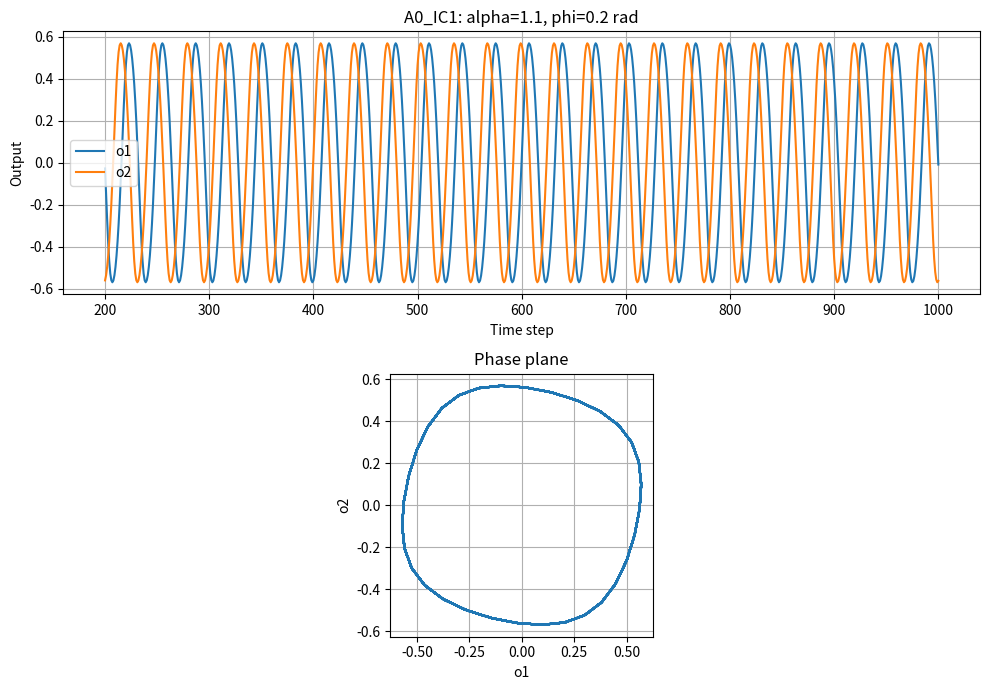
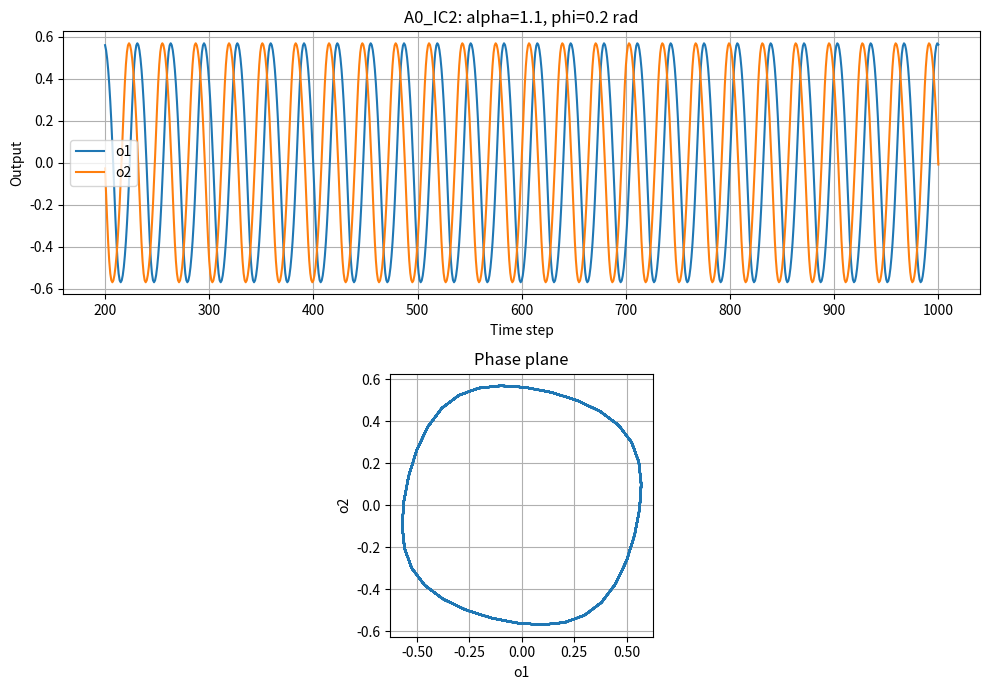
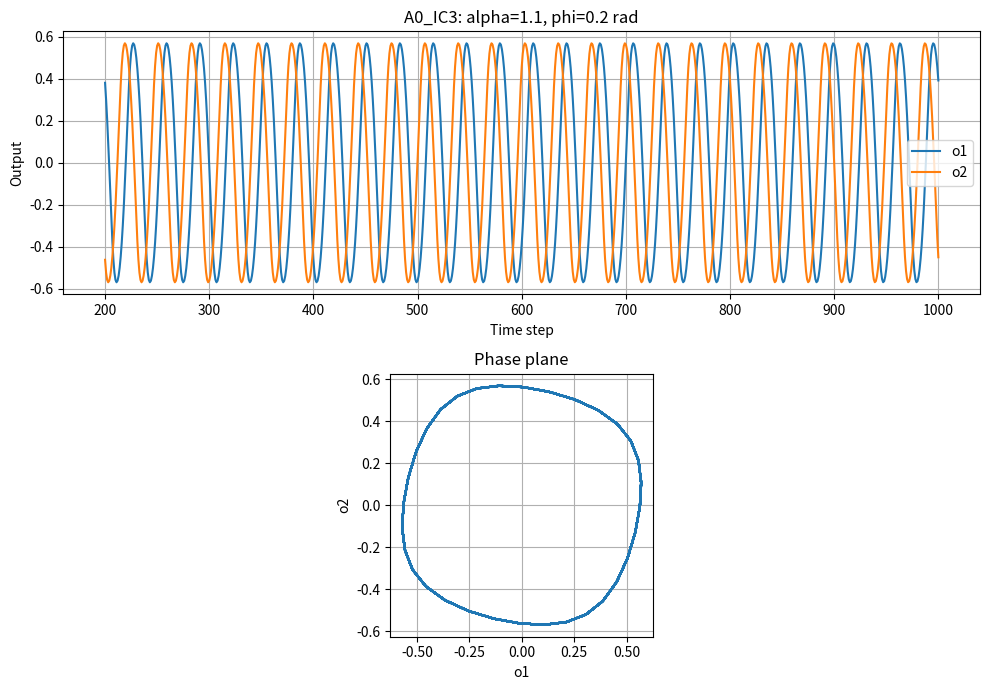
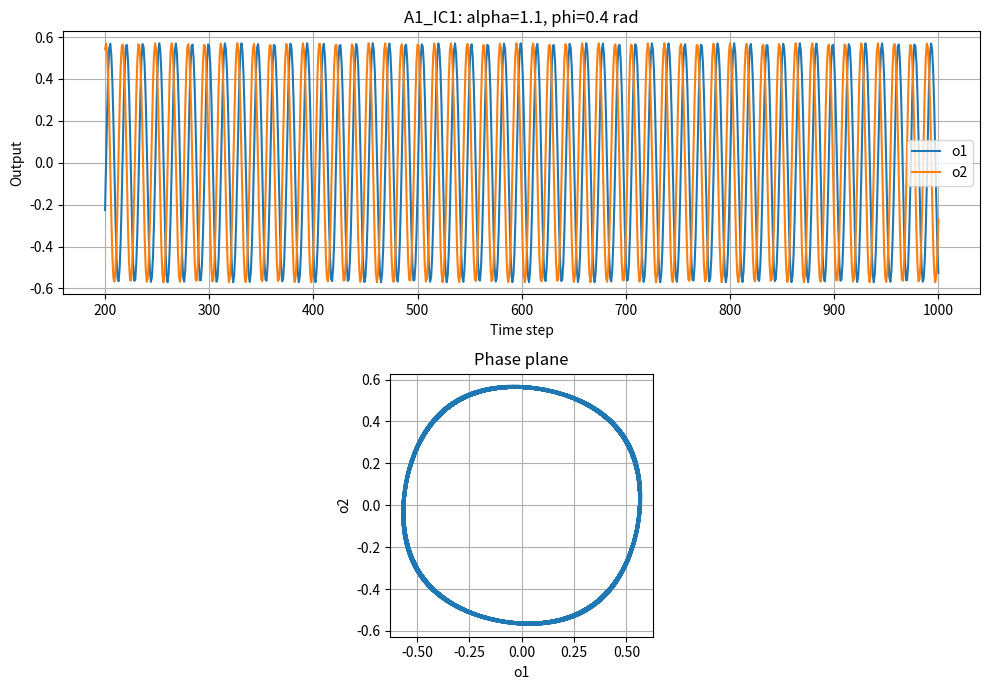
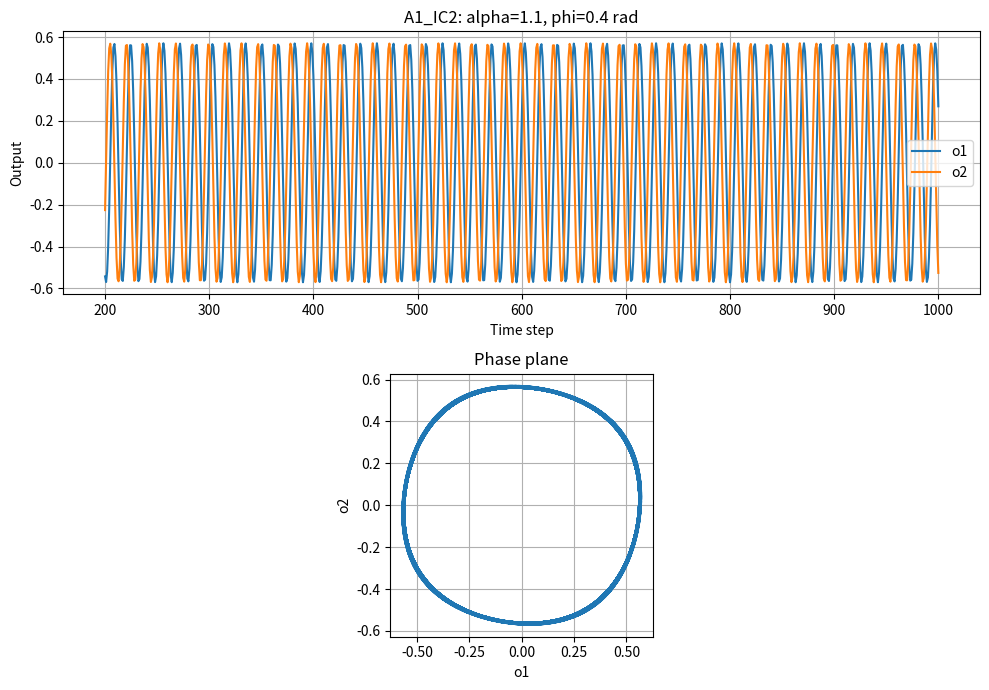
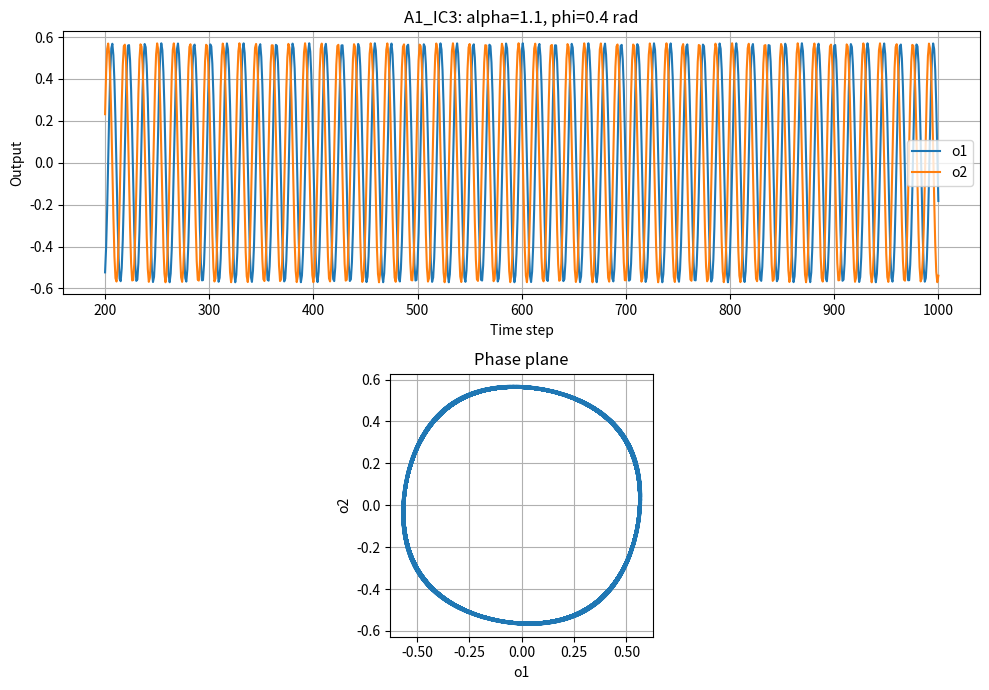
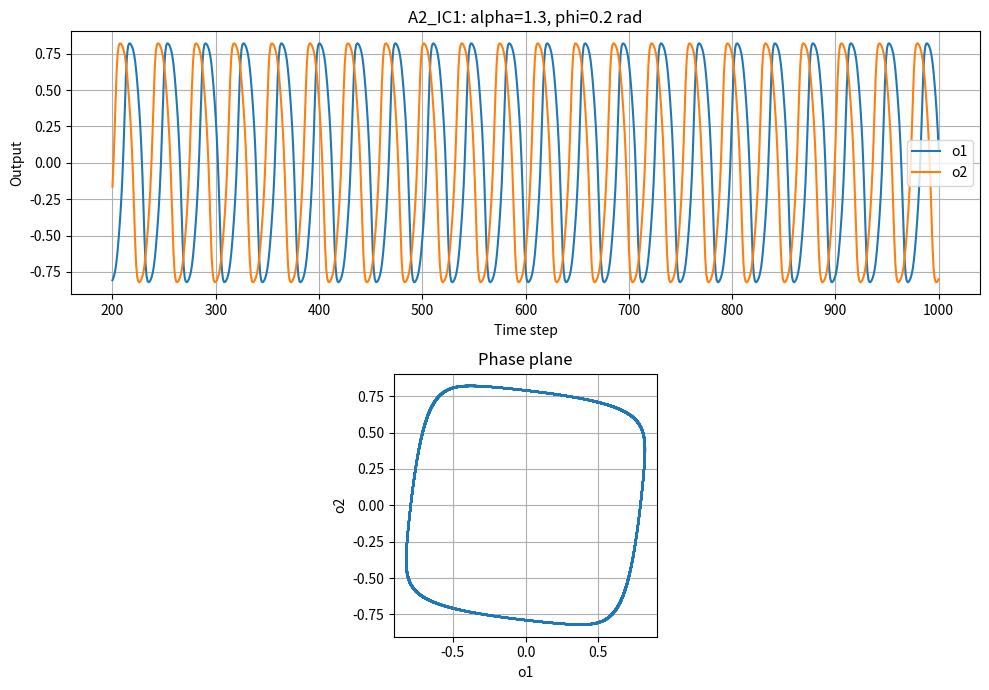
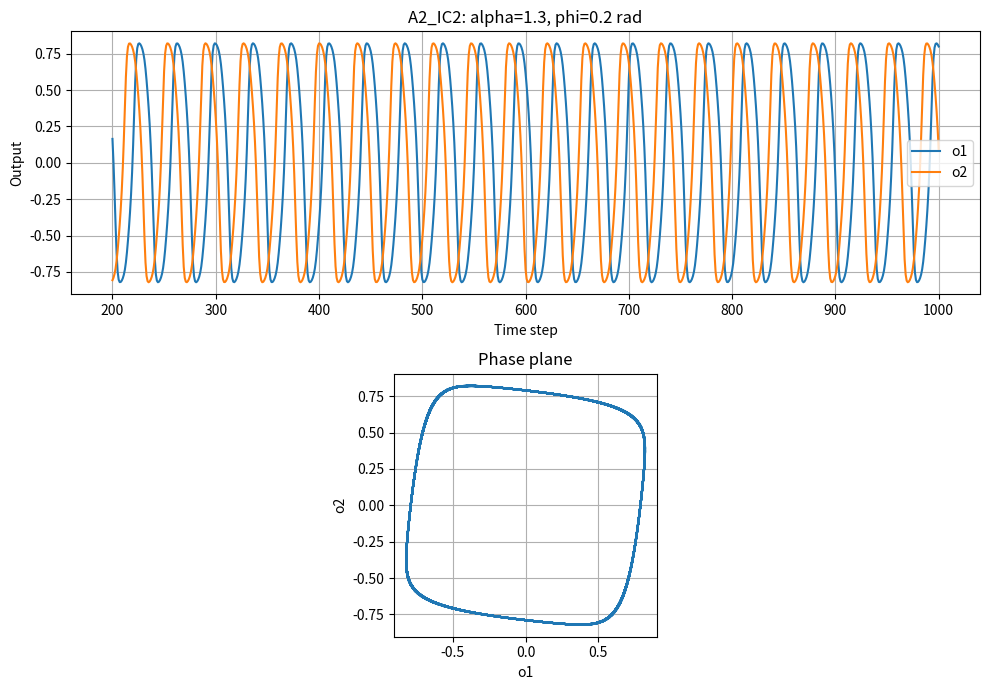
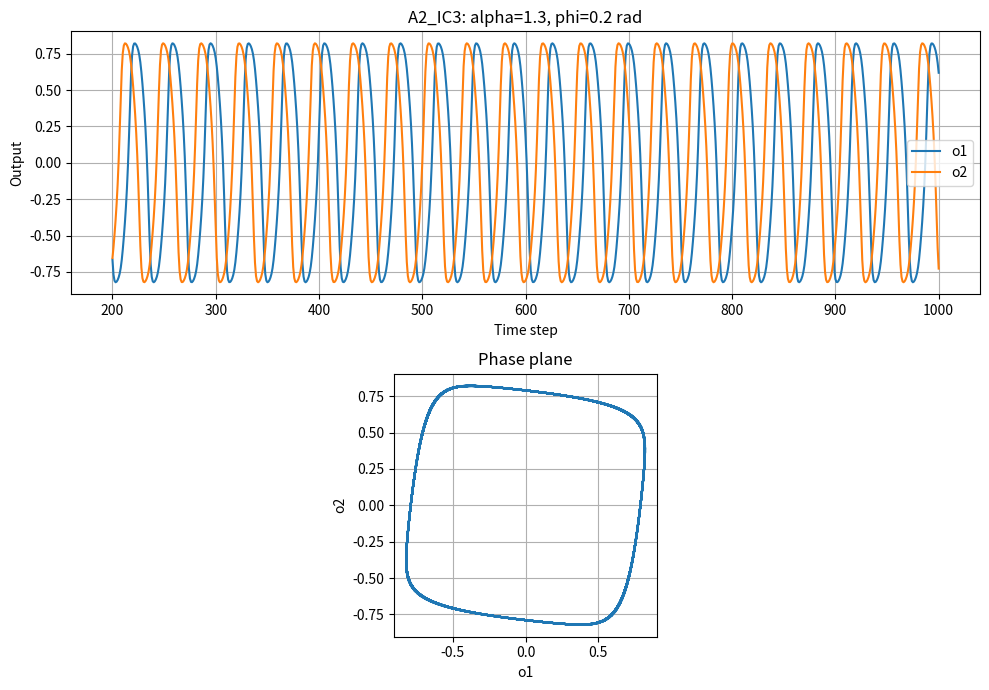

These charts were generated, in order, by the following Python code:
import math
import csv
from pathlib import Path

import matplotlib
matplotlib.use("Agg")
import matplotlib.pyplot as plt


# -----------------------------
# Lab A conditions
# -----------------------------
conditions = [
    ("A0", 1.1, 0.2),   # baseline
    ("A1", 1.1, 0.4),   # change phi only
    ("A2", 1.3, 0.2),   # change alpha only
]

# อย่างน้อย 3 initial conditions
initial_states = [
    (0.1, 0.0),
    (0.0, 0.1),
    (0.1, 0.1),
]

steps = 1000
warmup = 200

# ต้องรันไฟล์นี้จากโฟลเดอร์ lab_03
output_dir = Path("results/lab_a")
output_dir.mkdir(parents=True, exist_ok=True)


def find_peaks(values):
    """Return indices of simple local maxima."""
    peaks = []

    for i in range(1, len(values) - 1):
        if values[i] > values[i - 1] and values[i] >= values[i + 1]:
            peaks.append(i)

    return peaks


def mean_period(values):
    """Average period measured in time steps."""
    peaks = find_peaks(values)

    if len(peaks) < 2:
        return None

    periods = [
        peaks[i + 1] - peaks[i]
        for i in range(len(peaks) - 1)
    ]

    return sum(periods) / len(periods)


def phase_lag_steps(values1, values2):
    """Estimate phase lag from peaks of o1 and o2."""
    peaks1 = find_peaks(values1)
    peaks2 = find_peaks(values2)

    if not peaks1 or not peaks2:
        return None

    period = mean_period(values1)

    if period is None:
        return None

    lags = []

    for p1 in peaks1:
        nearest = min(peaks2, key=lambda p2: abs(p2 - p1))
        lag = nearest - p1

        # wrap lag to approximately +/- half period
        while lag > period / 2:
            lag -= period

        while lag < -period / 2:
            lag += period

        lags.append(lag)

    return sum(lags) / len(lags)


summary_rows = []


for condition, alpha, phi in conditions:

    # SO(2) weight matrix
    w11 = alpha * math.cos(phi)
    w12 = alpha * math.sin(phi)
    w21 = -alpha * math.sin(phi)
    w22 = alpha * math.cos(phi)

    for run, (a1, a2) in enumerate(initial_states, start=1):

        rows = []

        # t = 0 ... 1000
        for t in range(steps + 1):

            o1 = math.tanh(a1)
            o2 = math.tanh(a2)

            rows.append([
                t,
                condition,
                a1,
                a2,
                o1,
                o2,
                alpha,
                phi,
                w11,
                w12,
                w21,
                w22,
            ])

            if t < steps:

                # simultaneous update
                next_a1 = w11 * o1 + w12 * o2
                next_a2 = w21 * o1 + w22 * o2

                a1, a2 = next_a1, next_a2

        name = f"{condition}_IC{run}"

        # -----------------------------
        # Save raw CSV
        # -----------------------------
        csv_path = output_dir / f"{name}.csv"

        with open(csv_path, "w", newline="", encoding="utf-8-sig") as file:

            writer = csv.writer(file)

            writer.writerow([
                "t",
                "condition",
                "a1",
                "a2",
                "o1",
                "o2",
                "alpha",
                "phi",
                "w11",
                "w12",
                "w21",
                "w22",
            ])

            writer.writerows(rows)

        # -----------------------------
        # Analyze after transient
        # -----------------------------
        stable = rows[warmup:]

        times = [row[0] for row in stable]
        values1 = [row[4] for row in stable]
        values2 = [row[5] for row in stable]

        amp1 = (max(values1) - min(values1)) / 2
        amp2 = (max(values2) - min(values2)) / 2

        period1 = mean_period(values1)
        period2 = mean_period(values2)

        phase_lag = phase_lag_steps(values1, values2)

        summary_rows.append([
            condition,
            run,
            alpha,
            phi,
            initial_states[run - 1][0],
            initial_states[run - 1][1],
            amp1,
            amp2,
            period1,
            period2,
            phase_lag,
        ])

        # -----------------------------
        # Plot
        # -----------------------------
        fig, axes = plt.subplots(2, 1, figsize=(10, 7))

        # Time plot
        axes[0].plot(times, values1, label="o1")
        axes[0].plot(times, values2, label="o2")

        axes[0].set_xlabel("Time step")
        axes[0].set_ylabel("Output")
        axes[0].set_title(
            f"{name}: alpha={alpha}, phi={phi} rad"
        )

        axes[0].legend()
        axes[0].grid(True)

        # Phase plane
        axes[1].plot(values1, values2)

        axes[1].set_xlabel("o1")
        axes[1].set_ylabel("o2")
        axes[1].set_title("Phase plane")

        axes[1].set_aspect("equal", adjustable="box")
        axes[1].grid(True)

        fig.tight_layout()

        fig.savefig(
            output_dir / f"{name}.png",
            dpi=180
        )

        plt.close(fig)

        print(
            f"{name}: "
            f"amp o1={amp1:.4f}, "
            f"amp o2={amp2:.4f}, "
            f"period o1={period1:.2f} steps, "
            f"phase lag={phase_lag:.2f} steps"
        )


# -----------------------------
# Save summary table
# -----------------------------
with open(
    output_dir / "lab_a_summary.csv",
    "w",
    newline="",
    encoding="utf-8-sig",
) as file:

    writer = csv.writer(file)

    writer.writerow([
        "condition",
        "run",
        "alpha",
        "phi",
        "initial_a1",
        "initial_a2",
        "amplitude_o1",
        "amplitude_o2",
        "period_o1_steps",
        "period_o2_steps",
        "phase_lag_steps",
    ])

    writer.writerows(summary_rows)


print()
print("Finished!")
print(f"Results saved in: {output_dir.resolve()}")
